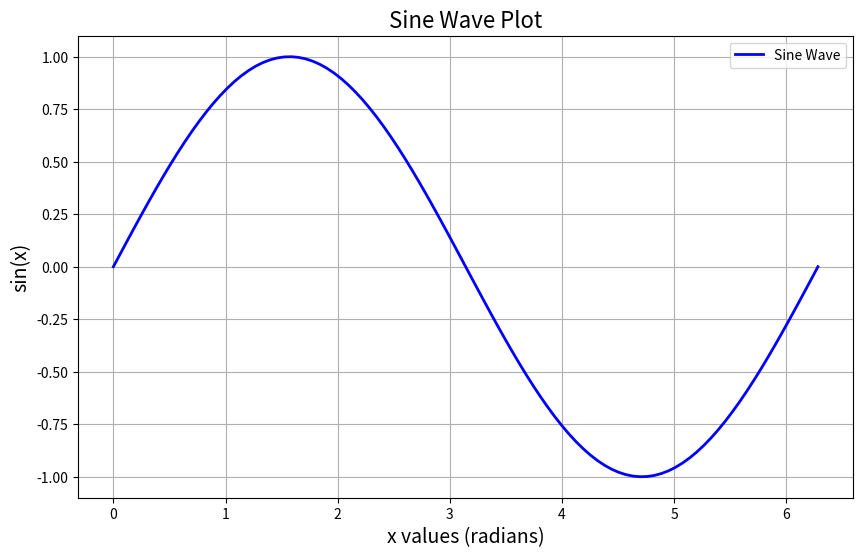

This chart was generated by the following Python code:
# -*- coding: utf-8 -*-
"""
Created on Wed Jul 31 18:30:56 2024

@author: Simon
"""

# demoScript.py
import numpy as np
import matplotlib.pyplot as plt

# Generate data for a sine wave
x = np.linspace(0, 60 * np.pi, 100)
x = np.linspace(0, 2 * np.pi, 100)
y = np.sin(x)

# Create the plot
plt.figure(figsize=(10, 6))
plt.plot(x, y, label='Sine Wave', color='blue', linewidth=2)

# Add labels and title
plt.title('Sine Wave Plot', fontsize=16)
plt.xlabel('x values (radians)', fontsize=14)
plt.ylabel('sin(x)', fontsize=14)
plt.legend()
plt.grid(True)

# Save the plot
plt.savefig('sine_wave_plot.png')

# Show the plot
plt.show()
